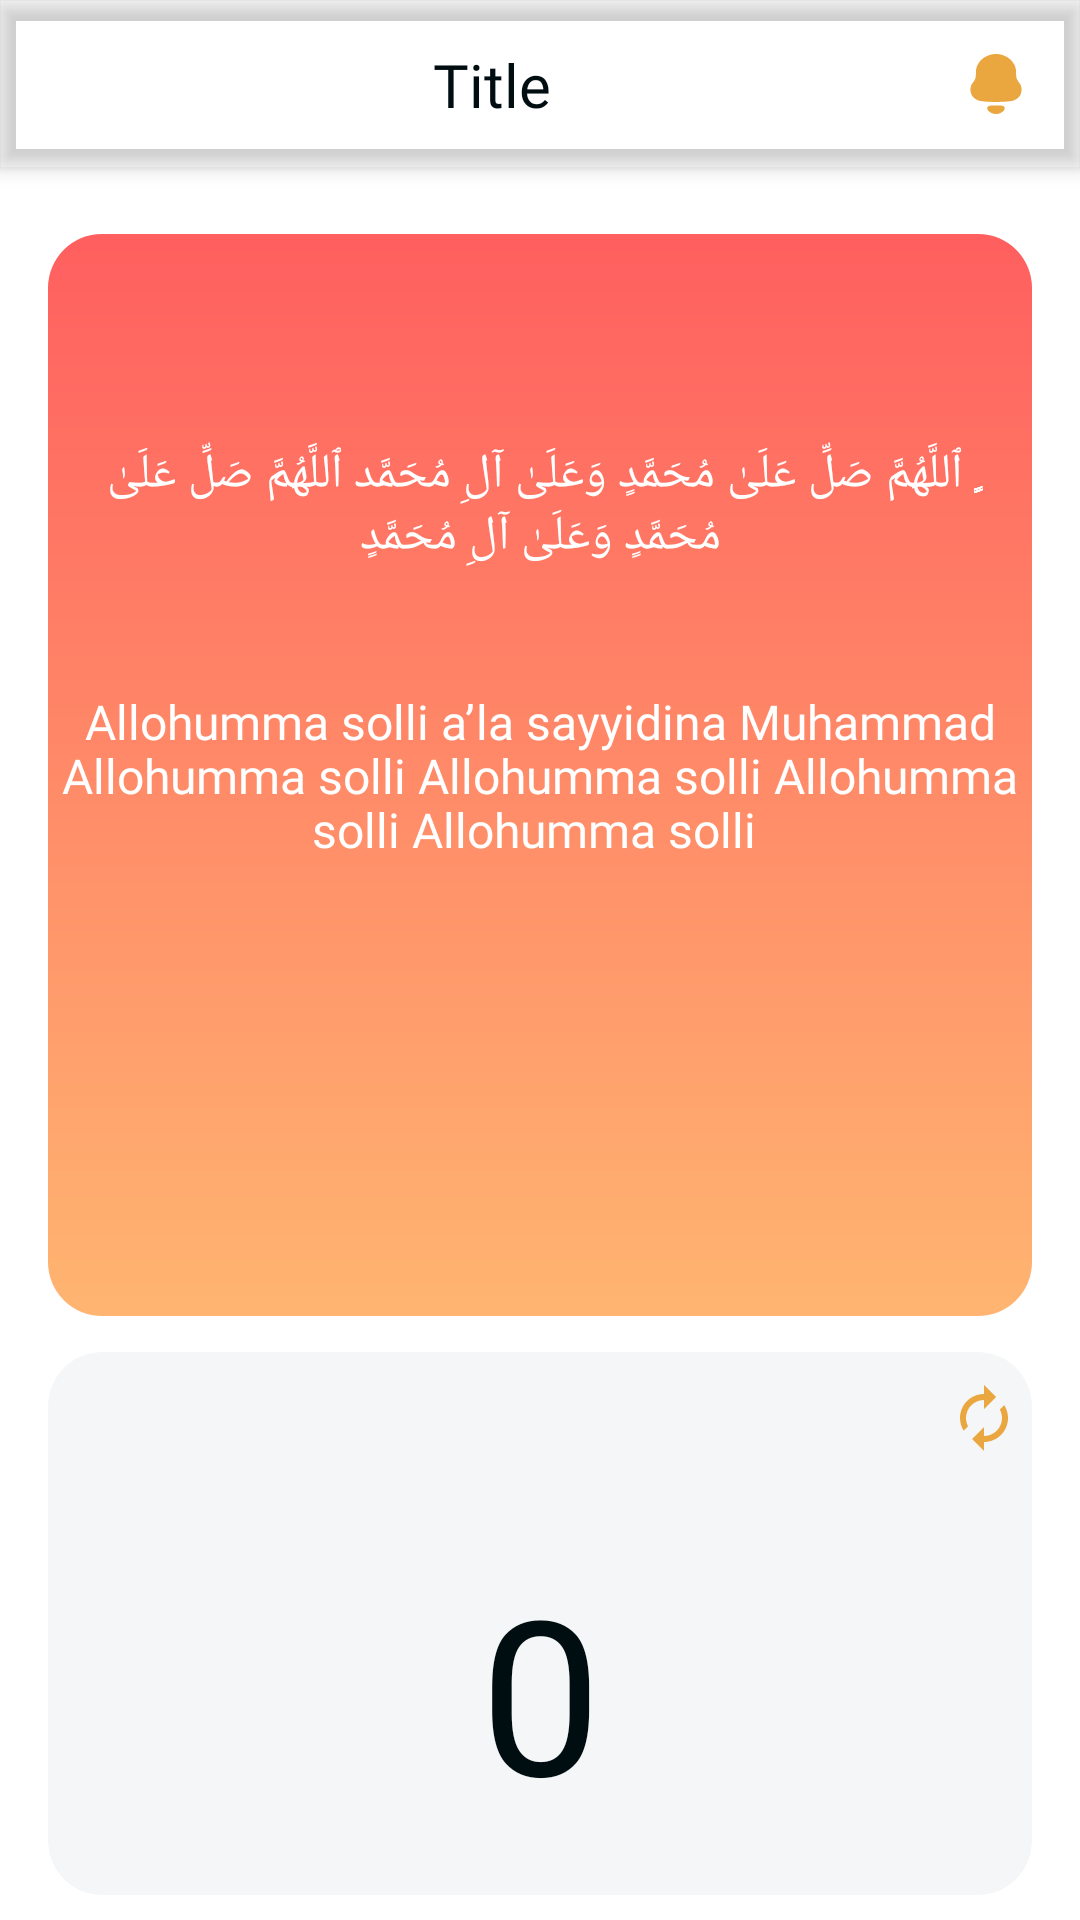

Android layout source for this screen:
<!-- AndroidManifest.xml: application theme Theme.Siyrat -->
<!-- res/layout/fragment_salovat.xml -->
<?xml version="1.0" encoding="utf-8"?>
<androidx.drawerlayout.widget.DrawerLayout xmlns:android="http://schemas.android.com/apk/res/android"
    xmlns:app="http://schemas.android.com/apk/res-auto"
    xmlns:tools="http://schemas.android.com/tools"
    android:layout_width="match_parent"
    android:id="@+id/drawer_layout"
    android:layout_height="match_parent">

    <FrameLayout
        android:id="@+id/content_frame"
        android:layout_width="match_parent"
        android:layout_height="match_parent">

        
        <androidx.constraintlayout.widget.ConstraintLayout
            android:layout_width="match_parent"
            android:layout_height="match_parent"
            >
            <include
                android:id="@+id/toolbarFragment"
                layout="@layout/toolbar_layout"
                app:layout_constraintEnd_toEndOf="parent"
                app:layout_constraintStart_toStartOf="parent"
                app:layout_constraintTop_toTopOf="parent" />

            <LinearLayout
                android:layout_width="match_parent"
                android:layout_height="0dp"
                android:layout_marginBottom="8dp"
                android:orientation="vertical"
                android:weightSum="1"
                app:layout_constraintBottom_toBottomOf="parent"
                app:layout_constraintEnd_toEndOf="parent"
                app:layout_constraintStart_toStartOf="parent"
                app:layout_constraintTop_toBottomOf="@id/toolbarFragment">


                <androidx.cardview.widget.CardView
                    android:id="@+id/layout_text"
                    android:layout_width="match_parent"
                    android:layout_height="323dp"
                    android:layout_marginHorizontal="16dp"
                    android:layout_marginTop="22dp"
                    android:layout_weight="0.65"
                    app:cardCornerRadius="18dp"
                    app:cardElevation="0dp">


                    <androidx.constraintlayout.widget.ConstraintLayout
                        android:layout_width="match_parent"
                        android:layout_height="match_parent"
                        android:background="@drawable/gradient_background">

                        <TextView
                            android:id="@+id/arabic_text"
                            style="@style/I16"
                            android:layout_width="wrap_content"
                            android:layout_height="wrap_content"
                            android:layout_marginBottom="40dp"
                            android:gravity="center"
                            android:paddingHorizontal="4dp"
                            android:text="ٍٍٍٍ ٱللَّٰهُمَّ صَلِّ عَلَىٰ مُحَمَّدٍ وَعَلَىٰ آلِ مُحَمَّد ٱللَّٰهُمَّ صَلِّ عَلَىٰ مُحَمَّدٍ وَعَلَىٰ آلِ مُحَمَّدٍ"
                            android:textColor="@color/s_white"
                            app:layout_constraintBottom_toTopOf="@+id/uzbek_text"
                            app:layout_constraintEnd_toEndOf="parent"
                            app:layout_constraintStart_toStartOf="parent" />

                        <TextView
                            android:id="@+id/uzbek_text"
                            style="@style/I16"
                            android:layout_width="0dp"
                            android:layout_height="wrap_content"
                            android:gravity="center_horizontal"
                            android:paddingHorizontal="4dp"
                            android:text="Allohumma solli a’la sayyidina Muhammad Allohumma solli Allohumma solli Allohumma solli Allohumma solli "
                            android:textColor="@color/s_white"
                            app:layout_constraintBottom_toBottomOf="parent"
                            app:layout_constraintEnd_toEndOf="parent"
                            app:layout_constraintHorizontal_bias="1.0"
                            app:layout_constraintStart_toStartOf="parent"
                            app:layout_constraintTop_toTopOf="parent" />

                    </androidx.constraintlayout.widget.ConstraintLayout>


                </androidx.cardview.widget.CardView>


                <com.google.android.material.card.MaterialCardView
                    android:id="@+id/layout_counter"
                    android:layout_width="match_parent"
                    android:layout_height="wrap_content"
                    android:layout_marginHorizontal="16dp"
                    android:layout_marginTop="12dp"
                    android:layout_weight="0.35"
                    android:backgroundTint="@color/d_secondary_bg"
                    app:cardCornerRadius="18dp"
                    app:cardElevation="0dp">

                    <androidx.constraintlayout.widget.ConstraintLayout
                        android:layout_width="match_parent"
                        android:layout_height="match_parent">



                        <TextView
                            android:id="@+id/main_counter"
                            style="@style/I18"
                            android:layout_width="wrap_content"
                            android:layout_height="wrap_content"
                            android:layout_marginVertical="65dp"
                            android:elevation="0dp"
                            android:gravity="center_horizontal"
                            android:text="0"
                            android:textColor="@color/d_main_text"
                            android:textSize="72sp"
                            app:layout_constraintEnd_toEndOf="parent"
                            app:layout_constraintStart_toStartOf="parent"
                            app:layout_constraintTop_toTopOf="parent" />

                        <TextView
                            android:visibility="gone"
                            android:id="@+id/daily_counter"
                            style="@style/I16"
                            android:layout_width="wrap_content"
                            android:layout_height="wrap_content"
                            android:layout_marginBottom="70dp"
                            android:gravity="center_horizontal"
                            android:text="0"
                            android:textColor="@color/d_secondary_text"
                            app:layout_constraintBottom_toBottomOf="parent"
                            app:layout_constraintEnd_toEndOf="@id/main_counter"
                            app:layout_constraintStart_toStartOf="@id/main_counter"
                            app:layout_constraintTop_toBottomOf="@id/main_counter" />

                        <ImageView

                            android:id="@+id/iv_options"
                            android:layout_width="wrap_content"
                            android:layout_height="wrap_content"
                            android:layout_marginTop="10dp"
                            android:layout_marginEnd="4dp"
                            android:src="@drawable/ic_reset"
                            app:layout_constraintEnd_toEndOf="parent"
                            app:layout_constraintTop_toTopOf="parent" />
                    </androidx.constraintlayout.widget.ConstraintLayout>


                </com.google.android.material.card.MaterialCardView>
            </LinearLayout>
        </androidx.constraintlayout.widget.ConstraintLayout>
    </FrameLayout>
    <androidx.constraintlayout.widget.ConstraintLayout
        android:paddingHorizontal="10dp"
        android:layout_width="match_parent"
        android:id="@+id/navigation_drawer"
        android:background="@color/d_secondary_bg"
        android:layout_gravity="right"
        android:layout_height="match_parent">
        <TextView
            android:id="@+id/tv_salovatlar"
            android:layout_width="wrap_content"
            android:layout_height="wrap_content"
            android:paddingTop="20dp"
            android:text="Salovatlar"
            android:textColor="@color/d_main_text"
            android:textSize="20sp"
            app:layout_constraintStart_toStartOf="parent"
            app:layout_constraintTop_toTopOf="parent" />

        <androidx.recyclerview.widget.RecyclerView
            android:layout_width="match_parent"
            android:layout_height="0dp"
            android:id="@+id/rv_salovat"
            tools:itemCount="10"
            android:paddingBottom="10dp"
            tools:listitem="@layout/item_salovat"
            app:layout_constraintBottom_toBottomOf="parent"
            app:layout_constraintTop_toBottomOf="@id/tv_salovatlar"
            />
    </androidx.constraintlayout.widget.ConstraintLayout>

</androidx.drawerlayout.widget.DrawerLayout>
<!-- res/layout/toolbar_layout.xml (included above) -->
<?xml version="1.0" encoding="utf-8"?>
<com.google.android.material.appbar.AppBarLayout xmlns:android="http://schemas.android.com/apk/res/android"
    xmlns:app="http://schemas.android.com/apk/res-auto"
    xmlns:tools="http://schemas.android.com/tools"
    android:id="@+id/appBarLayout"
    android:layout_width="match_parent"
    android:layout_height="wrap_content"
    android:background="@color/s_transparent"
    android:elevation="4dp"
    app:elevation="0dp"
    app:liftOnScroll="true">

    <com.google.android.material.appbar.MaterialToolbar
        android:id="@+id/toolbarLayout"
        android:layout_width="match_parent"
        android:layout_height="?attr/actionBarSize">

        <androidx.constraintlayout.widget.ConstraintLayout
            android:layout_width="match_parent"
            android:layout_height="match_parent">

            <ImageView
                android:id="@+id/ivRight"
                android:layout_width="wrap_content"
                android:layout_height="wrap_content"
                android:layout_marginEnd="16dp"
                android:contentDescription="@string/settings"
                android:src="@drawable/ic_notification"
                app:layout_constraintBottom_toBottomOf="parent"
                app:layout_constraintEnd_toEndOf="parent"
                app:layout_constraintTop_toTopOf="parent" />

            <androidx.appcompat.widget.AppCompatTextView
                android:id="@+id/tvTitle"
                style="@style/I20"
                android:layout_width="0dp"
                android:layout_height="wrap_content"
                android:layout_marginEnd="8dp"
                android:ellipsize="marquee"
                android:gravity="center"
                android:marqueeRepeatLimit="marquee_forever"
                android:singleLine="true"
                android:textColor="@color/d_main_text"
                app:layout_constraintBottom_toBottomOf="parent"
                app:layout_constraintEnd_toStartOf="@id/ivRight"
                app:layout_constraintStart_toStartOf="parent"
                app:layout_constraintTop_toTopOf="parent"
                tools:text="Title" />

        </androidx.constraintlayout.widget.ConstraintLayout>

    </com.google.android.material.appbar.MaterialToolbar>

</com.google.android.material.appbar.AppBarLayout>
<!-- res/layout/item_salovat.xml (included above) -->
<?xml version="1.0" encoding="utf-8"?>
<com.google.android.material.card.MaterialCardView xmlns:android="http://schemas.android.com/apk/res/android"
    xmlns:app="http://schemas.android.com/apk/res-auto"
    xmlns:tools="http://schemas.android.com/tools"
    android:layout_width="match_parent"
    android:layout_height="wrap_content"
    app:cardCornerRadius="12dp"
    android:id="@+id/ll_conatiner"
    android:layout_marginTop="10dp"
    app:cardElevation="0dp">

    <androidx.constraintlayout.widget.ConstraintLayout
        android:layout_width="match_parent"
        android:layout_height="match_parent"
        android:paddingHorizontal="6dp"
        android:paddingVertical="10dp">

        <FrameLayout
            android:id="@+id/frameLayout"
            android:layout_width="wrap_content"
            android:layout_height="wrap_content"
            android:paddingHorizontal="7dp"
            android:paddingVertical="3dp"
            app:layout_constraintStart_toStartOf="parent"
            app:layout_constraintTop_toTopOf="parent">

            <ImageView
                android:id="@+id/iv_order_number_salovat"
                android:layout_width="match_parent"
                android:layout_height="match_parent"
                android:src="@drawable/ic_frame_of_number_salovat" />

            <TextView
                android:id="@+id/tv_number_salovat"
                android:layout_width="match_parent"
                android:layout_height="match_parent"
                android:gravity="center"
                android:text="0"
                android:textColor="@color/s_white" />
        </FrameLayout>

        <TextView
            android:id="@+id/tv_salovat_uzbek"
            style="@style/I14"
            android:layout_width="0dp"
            android:layout_height="wrap_content"
            android:textColor="@color/d_main_text"
            android:text="Lorem ipsum dolor sit amet consectetur. Sit nisi non diam ultrices a."
            app:layout_constraintEnd_toEndOf="parent"
            app:layout_constraintStart_toEndOf="@+id/frameLayout"
            app:layout_constraintTop_toTopOf="@+id/frameLayout" />

        <TextView
            android:paddingTop="4dp"
            android:id="@+id/tv_salovat_arabic"
            style="@style/I12"
            android:layout_width="0dp"
            android:layout_height="wrap_content"
            android:text="Arabchasi ipsum dolor sit amet consectetur. Integer dolor ultrices amet urna ante rhoncus dan."
            android:textColor="@color/d_secondary_text"
            app:layout_constraintEnd_toEndOf="parent"
            app:layout_constraintStart_toStartOf="@id/tv_salovat_uzbek"
            app:layout_constraintTop_toBottomOf="@id/tv_salovat_uzbek" />

        <TextView
            android:visibility="gone"
            android:layout_width="wrap_content"
            android:layout_height="wrap_content"
            android:id="@+id/tv_salovat_today"
            android:text="Bugun"
            style="@style/I12"
            app:layout_constraintTop_toBottomOf="@id/tv_salovat_arabic"
            android:layout_marginTop="10dp"
            app:layout_constraintStart_toStartOf="@id/tv_salovat_arabic"/>

        <TextView
            android:visibility="gone"
            android:layout_width="wrap_content"
            android:layout_height="wrap_content"
            style="@style/I14"
            android:id="@+id/tv_salovat_today_count"
            android:textColor="#005E93"
            android:gravity="center"
            app:layout_constraintBottom_toBottomOf="@id/tv_salovat_today"
            app:layout_constraintStart_toEndOf="@id/tv_salovat_today"
            android:layout_marginStart="10dp"
            android:text="0"/>


        <TextView
            android:visibility="gone"
            android:layout_width="wrap_content"
            android:layout_height="wrap_content"
            android:id="@+id/tv_slash"
            android:text="/"
            style="@style/I14"
            android:textColor="@color/d_main_text"
            app:layout_constraintStart_toEndOf="@id/tv_salovat_today_count"
            app:layout_constraintBottom_toBottomOf="@id/tv_salovat_today_count"
            android:gravity="center"
            android:paddingHorizontal="2dp"
         />

        <TextView
            android:visibility="gone"
            android:layout_width="wrap_content"
            android:layout_height="wrap_content"
            style="@style/I14"
            android:id="@+id/tv_salovat_all_count"
            android:textColor="@color/d_main_text"
            android:gravity="center"
            app:layout_constraintStart_toEndOf="@id/tv_slash"
            app:layout_constraintTop_toTopOf="@id/tv_salovat_today_count"
            app:layout_constraintBottom_toBottomOf="@id/tv_salovat_today_count"
            android:text="0"/>
    </androidx.constraintlayout.widget.ConstraintLayout>


</com.google.android.material.card.MaterialCardView>
<!-- resources referenced by this layout -->
<resources>
  <color name="d_main_text">#000E12</color>
  <color name="d_secondary_bg">#F5F6F7</color>
  <color name="d_secondary_text">#535353</color>
  <color name="s_transparent">#00000000</color>
  <color name="s_white">#FFFFFF</color>
  <!-- drawable gradient_background (drawable) -->
  <?xml version="1.0" encoding="utf-8"?>
  <layer-list xmlns:android="http://schemas.android.com/apk/res/android">
      <item>
          <shape android:shape="rectangle">
              <gradient
                  android:type="linear"
                  android:angle="-45"
                  android:startColor="@color/d_gradient_one"
                  android:endColor="@color/d_gradient_two" />
              <corners android:radius="8dp" /> 
          </shape>
      </item>
  </layer-list>
  <!-- drawable ic_reset (drawable) -->
  <vector android:height="24dp"
      android:viewportHeight="24" android:viewportWidth="24"
      android:width="24dp" xmlns:android="http://schemas.android.com/apk/res/android">
      <path android:fillColor="@color/d_primary" android:pathData="M12,6v3l4,-4 -4,-4v3c-4.42,0 -8,3.58 -8,8 0,1.57 0.46,3.03 1.24,4.26L6.7,14.8c-0.45,-0.83 -0.7,-1.79 -0.7,-2.8 0,-3.31 2.69,-6 6,-6zM18.76,7.74L17.3,9.2c0.44,0.84 0.7,1.79 0.7,2.8 0,3.31 -2.69,6 -6,6v-3l-4,4 4,4v-3c4.42,0 8,-3.58 8,-8 0,-1.57 -0.46,-3.03 -1.24,-4.26z"/>
  </vector>
  <string name="settings">Sozlamalar</string>
  <style name="I12">
          <item name="android:fontFamily">@font/inter</item>
          <item name="android:textSize">12sp</item>
          <item name="lineHeight">14sp</item>
          <item name="android:lineSpacingExtra">0sp</item>
      </style>
  <style name="I14">
          <item name="android:fontFamily">@font/inter</item>
          <item name="android:textSize">14sp</item>
          <item name="lineHeight">16sp</item>
          <item name="android:lineSpacingExtra">0sp</item>
      </style>
  <style name="I16">
          <item name="android:fontFamily">@font/inter</item>
          <item name="android:textSize">16sp</item>
          <item name="lineHeight">18sp</item>
          <item name="android:lineSpacingExtra">0sp</item>
      </style>
  <style name="I18">
          <item name="android:fontFamily">@font/inter</item>
          <item name="android:textSize">18sp</item>
          <item name="lineHeight">22sp</item>
          <item name="android:lineSpacingExtra">0sp</item>
      </style>
  <style name="I20">
          <item name="android:fontFamily">@font/inter</item>
          <item name="android:textSize">20sp</item>
          <item name="lineHeight">24sp</item>
          <item name="android:lineSpacingExtra">0sp</item>
      </style>
  <style name="Theme.Siyrat" parent="Base.Theme.Siyrat" />
  <color name="d_gradient_one">#FF5F5F</color>
  <color name="d_gradient_two">#FFB571</color>
  <color name="d_primary">#EAA63F</color>
  <style name="Base.Theme.Siyrat" parent="Theme.MaterialComponents.DayNight.NoActionBar">
          
          <item name="android:statusBarColor">@color/d_main_bg</item>
          <item name="android:windowLightStatusBar" tools:targetApi="m">true</item>
          <item name="android:windowAnimationStyle">@null</item>
          <item name="android:windowBackground">@color/d_main_bg</item>
          
          <item name="android:navigationBarColor">@color/d_main_bg</item>
          <item name="android:windowLightNavigationBar" tools:targetApi="o_mr1">true</item>
      </style>
  <color name="d_main_bg">#FFFFFF</color>
</resources>
